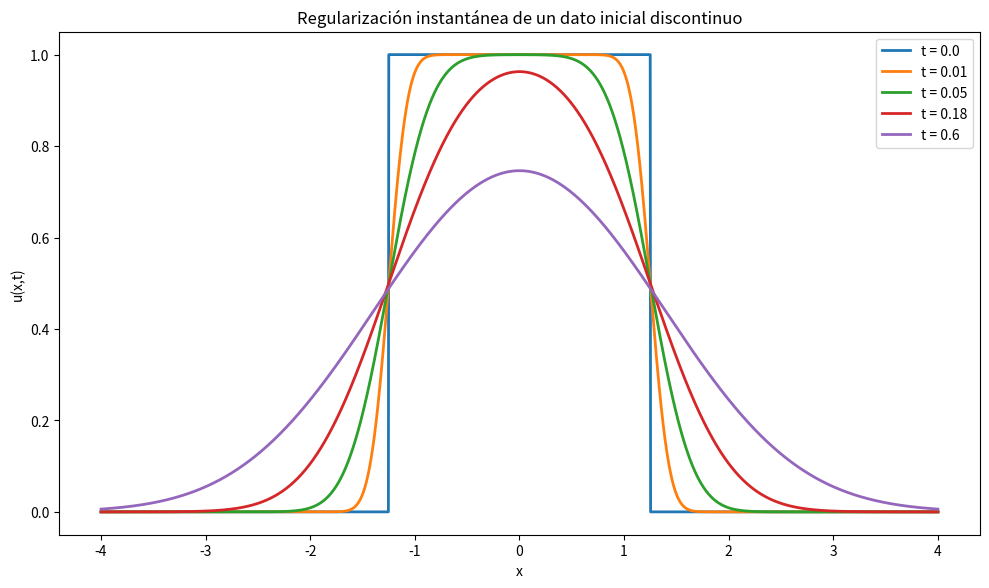

Recreate this plot in Python. (Note: this script raises an exception after producing the figure.)
import math
import numpy as np
import matplotlib.pyplot as plt

a = 1.25
x = np.linspace(-4.0, 4.0, 2200)

def erf_array(values):
    return np.array([math.erf(float(value)) for value in values])

def solution(x, t):
    if t == 0.0:
        return (np.abs(x) < a).astype(float)
    scale = np.sqrt(4.0 * t)
    return 0.5 * (
        erf_array((x + a) / scale)
        - erf_array((x - a) / scale)
    )

plt.figure(figsize=(10, 6), dpi=160)

for t in [0.0, 0.01, 0.05, 0.18, 0.60]:
    plt.plot(x, solution(x, t), linewidth=2, label=f"t = {t}")

plt.xlabel("x")
plt.ylabel("u(x,t)")
plt.title("Regularización instantánea de un dato inicial discontinuo")
plt.legend()
plt.tight_layout()
plt.show()


from pathlib import Path
import subprocess
import sys

HERE = Path.cwd()

if HERE.name != "08_04.08_Regularidad_I_suavizamiento_por_el_nucleo":
    candidate = (
        HERE
        / "04_Ecuacion_del_calor_REVISADO_01_a_08"
        / "08_04.08_Regularidad_I_suavizamiento_por_el_nucleo"
    )
    if candidate.exists():
        HERE = candidate

SCRIPT = HERE / "manim" / "08_04_08_regularizacion_instantanea.py"
SCENE = "InstantaneousRegularizationScene"

base = [
    sys.executable,
    "-m",
    "manim",
    "--format=mp4",
]

try:
    subprocess.run(
        base + ["--renderer=opengl", str(SCRIPT), SCENE],
        check=True,
        cwd=HERE,
    )
except subprocess.CalledProcessError:
    print("OpenGL no completó el render; se intenta Cairo.")
    subprocess.run(
        base + ["--renderer=cairo", str(SCRIPT), SCENE],
        check=True,
        cwd=HERE,
    )
